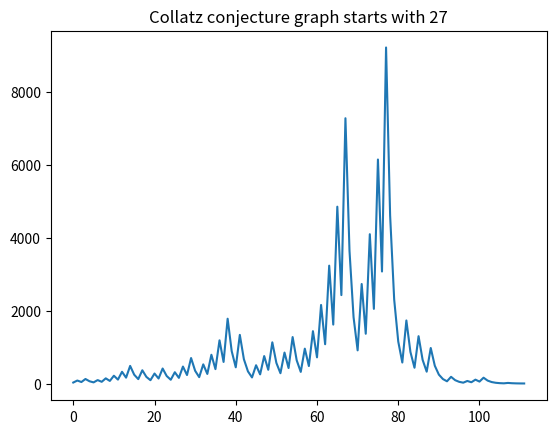

The script that saved this image:
from matplotlib import pyplot as plt
import sys

if len(sys.argv) > 1:
    number = int(sys.argv[1])
else:
    number = 27

startnum = number
yaxis = []

while True:
    yaxis.append(int(number))

    if number == 1:
        break
    elif number % 2 == 0:
        number /= 2
    else:
        number = number * 3 + 1

print("finish!")            
print(yaxis)

plt.plot(yaxis)
plt.title("Collatz conjecture graph starts with " + str(startnum))  
plt.show()
